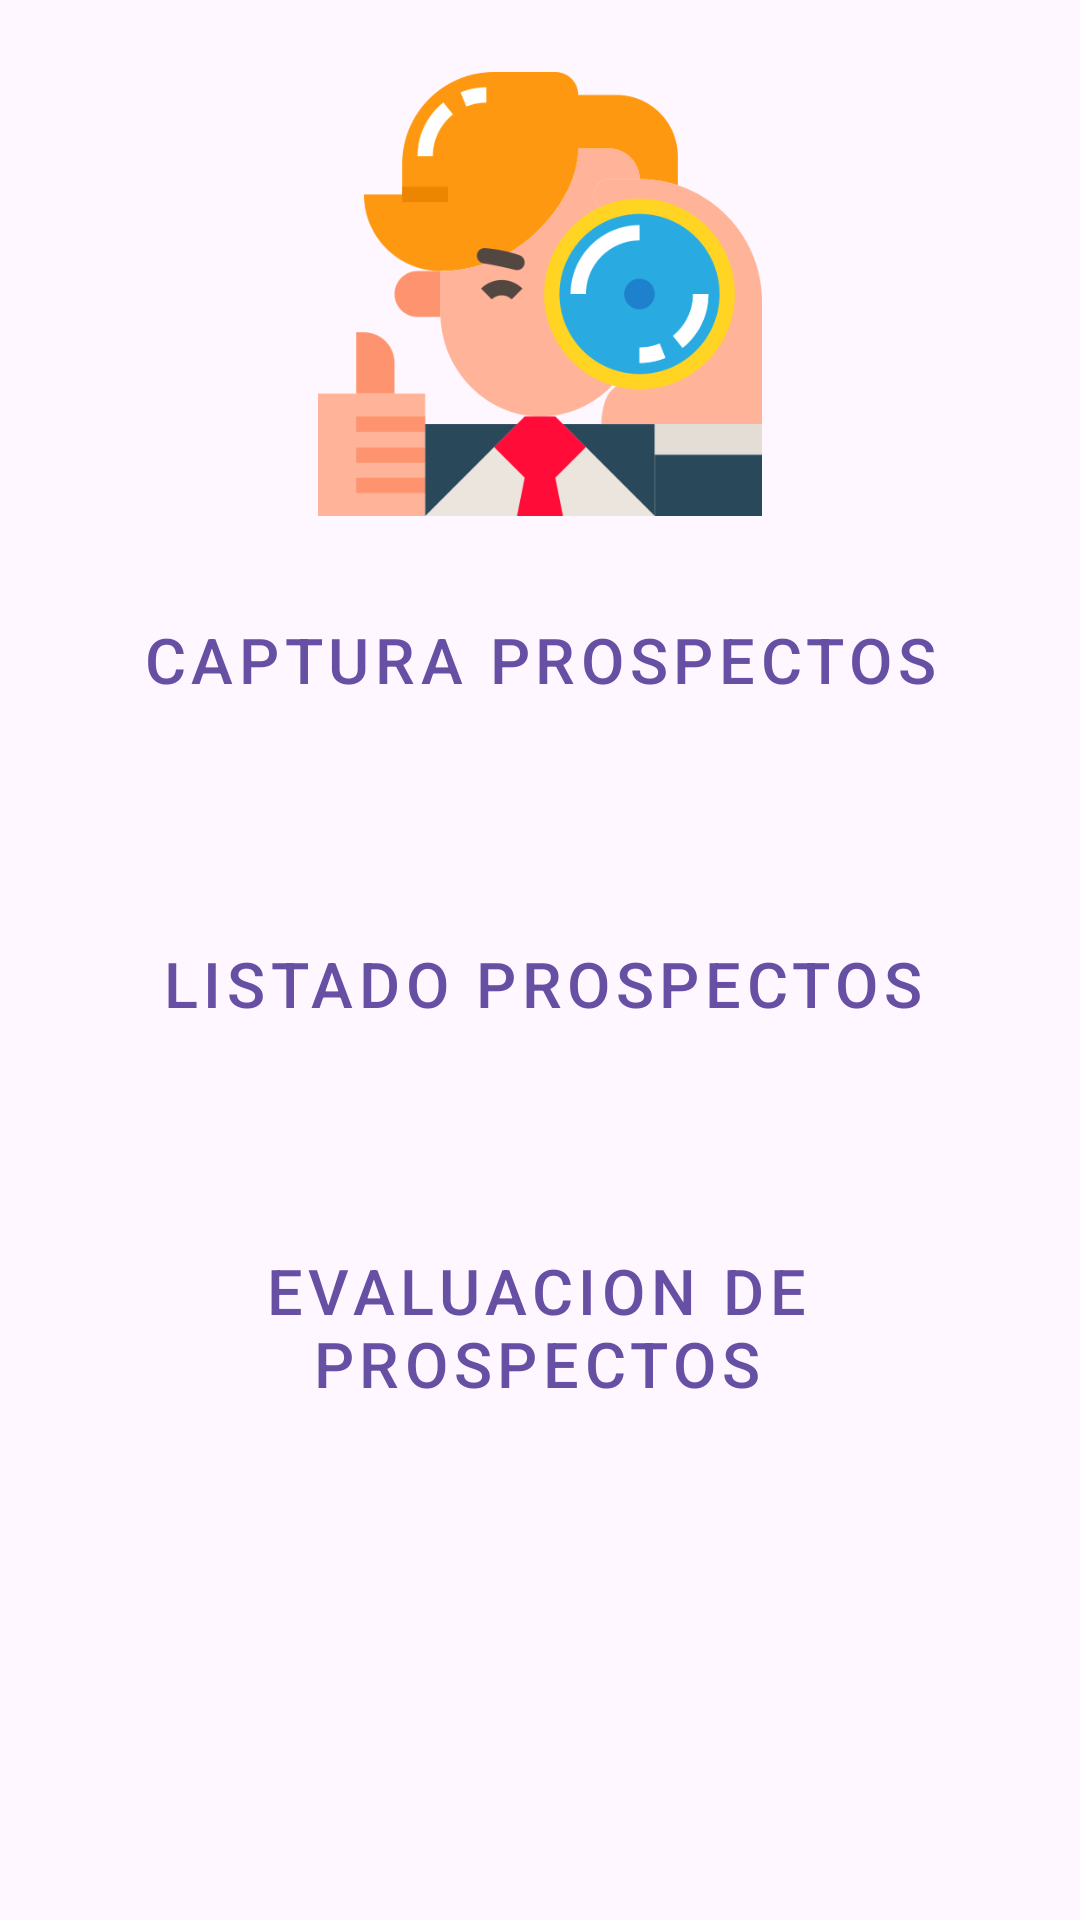

Layout XML and referenced resources for this Android screen:
<!-- AndroidManifest.xml: application theme Theme.Prospectos -->
<!-- res/layout/activity_main.xml -->
<?xml version="1.0" encoding="utf-8"?>
<androidx.constraintlayout.widget.ConstraintLayout xmlns:android="http://schemas.android.com/apk/res/android"
    xmlns:app="http://schemas.android.com/apk/res-auto"
    xmlns:tools="http://schemas.android.com/tools"
    android:layout_width="match_parent"
    android:layout_height="match_parent"
    tools:context=".MainActivity">

    <Button
        android:id="@+id/btnCaptura"
        style="@style/Widget.MaterialComponents.Button.TextButton.Icon"
        android:layout_width="wrap_content"
        android:layout_height="wrap_content"
        android:layout_marginTop="24dp"
        android:text="Captura Prospectos"
        android:textSize="21dp"
        app:icon="@drawable/baseline_add_24"
        app:layout_constraintEnd_toEndOf="parent"
        app:layout_constraintStart_toStartOf="parent"
        app:layout_constraintTop_toBottomOf="@+id/imageView" />

    <Button
        android:id="@+id/btnListado"
        style="@style/Widget.MaterialComponents.Button.TextButton.Icon"
        android:layout_width="wrap_content"
        android:layout_height="wrap_content"
        android:layout_marginTop="60dp"
        android:text="Listado Prospectos"
        android:textSize="21dp"
        app:icon="@drawable/baseline_add_24"
        app:layout_constraintEnd_toEndOf="@+id/btnCaptura"
        app:layout_constraintHorizontal_bias="0.55"
        app:layout_constraintStart_toStartOf="@+id/btnCaptura"
        app:layout_constraintTop_toBottomOf="@+id/btnCaptura" />

    <Button
        android:id="@+id/btnEvaluacion"
        style="@style/Widget.MaterialComponents.Button.TextButton.Icon"
        android:layout_width="wrap_content"
        android:layout_height="wrap_content"
        android:layout_marginTop="60dp"
        android:text="Evaluacion de Prospectos"
        android:textSize="21dp"
        app:icon="@drawable/baseline_add_24"
        app:layout_constraintEnd_toEndOf="@+id/btnListado"
        app:layout_constraintHorizontal_bias="0.545"
        app:layout_constraintStart_toStartOf="@+id/btnListado"
        app:layout_constraintTop_toBottomOf="@+id/btnListado" />

    <ImageView
        android:id="@+id/imageView"
        android:layout_width="186dp"
        android:layout_height="148dp"
        android:layout_marginTop="24dp"
        app:layout_constraintEnd_toEndOf="parent"
        app:layout_constraintStart_toStartOf="parent"
        app:layout_constraintTop_toTopOf="parent"
        app:srcCompat="@drawable/img" />

</androidx.constraintlayout.widget.ConstraintLayout>
<!-- resources referenced by this layout -->
<resources>
  <!-- drawable baseline_add_24 (drawable) -->
  <vector android:height="24dp" android:tint="#3F4ECD"
      android:viewportHeight="24" android:viewportWidth="24"
      android:width="24dp" xmlns:android="http://schemas.android.com/apk/res/android">
      <path android:fillColor="@android:color/white" android:pathData="M19,13h-6v6h-2v-6H5v-2h6V5h2v6h6v2z"/>
  </vector>
  <!-- drawable img: png bitmap (drawable, 26542 bytes) -->
  <style name="Theme.Prospectos" parent="Base.Theme.Prospectos" />
  <style name="Base.Theme.Prospectos" parent="Theme.Material3.DayNight.NoActionBar">
          
          
      </style>
</resources>
